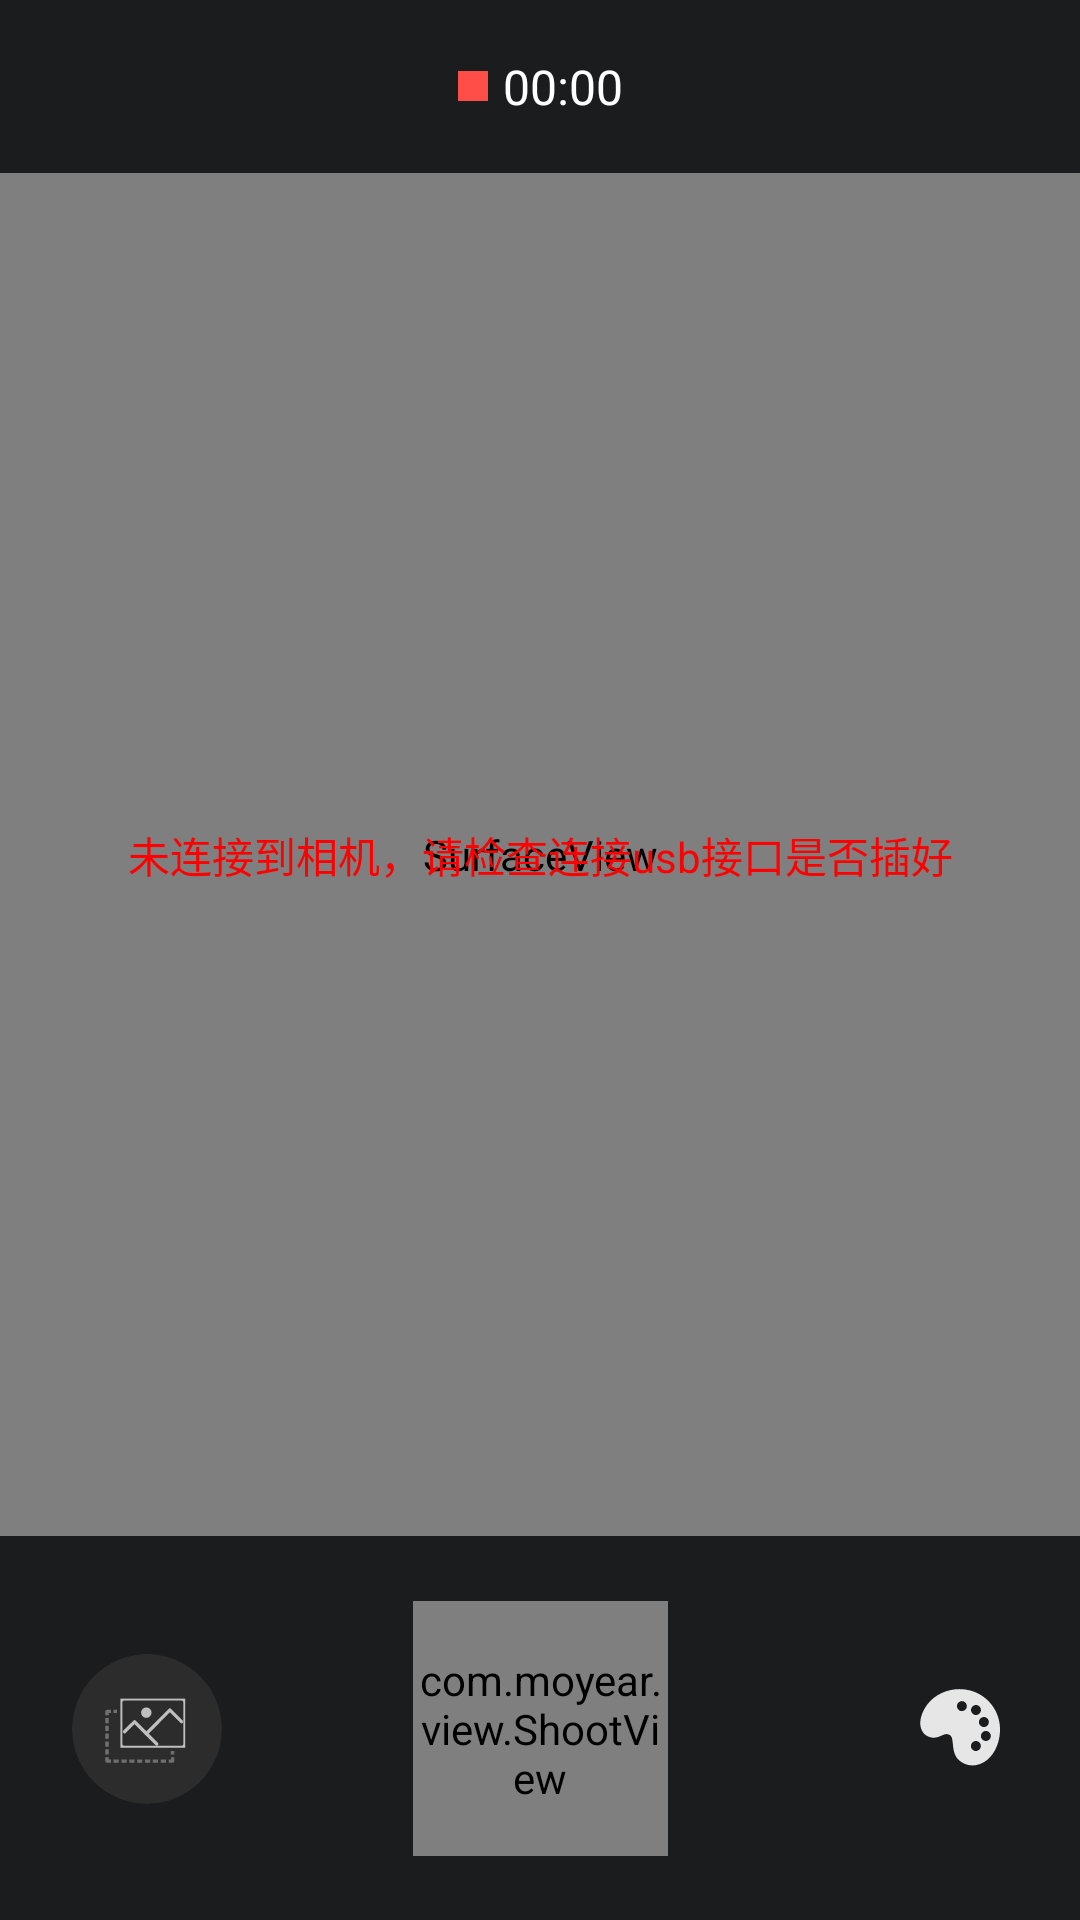

Here is an Android app screen rendered from its layout file. Give the layout XML and the strings, colors and styles it references.
<!-- AndroidManifest.xml: activity theme Theme.App.Dark -->
<!-- res/layout/activity_camera.xml -->
<?xml version="1.0" encoding="utf-8"?>
<layout xmlns:android="http://schemas.android.com/apk/res/android"
    xmlns:app="http://schemas.android.com/apk/res-auto"
    xmlns:tools="http://schemas.android.com/tools">

    <data>

    </data>

    <androidx.constraintlayout.widget.ConstraintLayout
        android:layout_width="match_parent"
        android:layout_height="match_parent"
        android:background="#1A1C1E"
        tools:context=".activity.CameraActivity">

        <LinearLayout
            android:id="@+id/linearLayout3"
            android:layout_width="match_parent"
            android:layout_height="0dp"
            android:orientation="vertical"
            app:layout_constraintBottom_toTopOf="@+id/guideline3"
            app:layout_constraintStart_toStartOf="parent"
            app:layout_constraintTop_toTopOf="@+id/guideline2">

            <SurfaceView
                android:id="@+id/surfaceView"
                android:layout_width="match_parent"
                android:layout_height="match_parent" />

        </LinearLayout>

        <include
            android:id="@+id/layout_empty_camera"
            layout="@layout/layout_camera_not_linked"
            android:layout_width="match_parent"
            android:layout_height="0dp"
            app:layout_optimizationLevel=""
            app:layout_constraintBottom_toTopOf="@+id/guideline3"
            app:layout_constraintStart_toStartOf="parent"
            app:layout_constraintTop_toTopOf="@+id/guideline2"
            tools:visibility="gone" />

        <androidx.constraintlayout.widget.Guideline
            android:id="@+id/guideline2"
            android:layout_width="wrap_content"
            android:layout_height="wrap_content"
            android:orientation="horizontal"
            app:layout_constraintGuide_percent="0.09" />

        <androidx.constraintlayout.widget.Guideline
            android:id="@+id/guideline3"
            android:layout_width="wrap_content"
            android:layout_height="wrap_content"
            android:orientation="horizontal"
            app:layout_constraintGuide_percent="0.8" />

        <com.google.android.material.imageview.ShapeableImageView
            android:id="@+id/img_gallery"
            android:layout_width="50dp"
            android:layout_height="50dp"
            android:layout_marginStart="24dp"
            android:layout_marginLeft="24dp"
            android:background="?selectableItemBackgroundBorderless"
            android:clickable="true"
            android:focusable="true"
            app:shapeAppearance="@style/CircleStyle"
            app:layout_constraintBottom_toBottomOf="@+id/shoot_view"
            app:layout_constraintStart_toStartOf="parent"
            app:layout_constraintTop_toTopOf="@+id/shoot_view"
            app:srcCompat="@drawable/ic_no_image" />

        <com.moyear.view.ShootView
            android:id="@+id/shoot_view"
            android:layout_width="85dp"
            android:layout_height="85dp"
            app:layout_constraintBottom_toBottomOf="parent"
            app:layout_constraintEnd_toEndOf="parent"
            app:layout_constraintStart_toStartOf="parent"
            app:layout_constraintTop_toBottomOf="@+id/guideline3"
            app:srcCompat="@drawable/ic_camera" />

        <ImageButton
            android:id="@+id/imageButton2"
            android:layout_width="32dp"
            android:layout_height="32dp"
            android:layout_marginEnd="24dp"
            android:layout_marginRight="24dp"
            android:background="?selectableItemBackgroundBorderless"
            app:layout_constraintBottom_toBottomOf="@+id/shoot_view"
            app:layout_constraintEnd_toEndOf="parent"
            app:layout_constraintTop_toTopOf="@+id/shoot_view"
            app:srcCompat="@drawable/ic_color_plate" />

        <androidx.constraintlayout.widget.Guideline
            android:id="@+id/guideline4"
            android:layout_width="wrap_content"
            android:layout_height="wrap_content"
            android:orientation="vertical"
            app:layout_constraintGuide_percent="0.5" />

        <com.google.android.material.tabs.TabLayout
            android:id="@+id/tab_mode"
            android:layout_width="wrap_content"
            android:layout_height="wrap_content"
            android:layout_marginTop="16dp"
            app:tabIndicatorColor="?colorAccent"
            android:layout_marginBottom="16dp"
            android:background="#00000000"
            app:tabIndicatorHeight="0dp"
            app:tabIndicatorFullWidth="false"
            app:tabTextAppearance="@style/TabTextStyle"
            app:layout_constraintBottom_toBottomOf="parent"
            app:layout_constraintEnd_toEndOf="parent"
            app:layout_constraintStart_toStartOf="parent"
            app:layout_constraintTop_toBottomOf="@+id/shoot_view" >

        </com.google.android.material.tabs.TabLayout>

        <ImageButton
            android:id="@+id/btn_more"
            android:layout_width="wrap_content"
            android:layout_height="wrap_content"
            android:layout_marginEnd="8dp"
            android:background="?selectableItemBackgroundBorderless"
            android:padding="3dp"
            android:src="@drawable/ic_more_vert"
            app:layout_constraintBottom_toTopOf="@+id/guideline2"
            app:layout_constraintEnd_toEndOf="parent"
            app:layout_constraintTop_toTopOf="parent"
            android:layout_marginRight="8dp" />

        <LinearLayout
            android:id="@+id/layout_recode_timer"
            android:layout_width="wrap_content"
            android:layout_height="wrap_content"
            android:orientation="horizontal"
            android:gravity="center_vertical"
            app:layout_constraintBottom_toTopOf="@+id/linearLayout3"
            app:layout_constraintEnd_toEndOf="parent"
            app:layout_constraintStart_toStartOf="parent"
            app:layout_constraintTop_toTopOf="parent">

            <View
                android:layout_width="10dp"
                android:layout_height="10dp"
                android:background="#FF4D47"/>

            <TextView
                android:id="@+id/txt_record_time"
                style="@style/TextAppearance.AppCompat.Subhead"
                android:layout_width="wrap_content"
                android:layout_height="wrap_content"
                android:layout_marginLeft="5dp"
                android:layout_weight="1"
                android:text="00:00"
                android:textColor="@color/white" />
        </LinearLayout>

    </androidx.constraintlayout.widget.ConstraintLayout>
</layout>
<!-- res/layout/layout_camera_not_linked.xml (included above) -->
<?xml version="1.0" encoding="utf-8"?>
<androidx.constraintlayout.widget.ConstraintLayout
    xmlns:android="http://schemas.android.com/apk/res/android"
    xmlns:app="http://schemas.android.com/apk/res-auto"
    xmlns:tools="http://schemas.android.com/tools"
    android:layout_width="match_parent"
    android:layout_height="match_parent">

    <TextView
        android:id="@+id/textView"
        android:layout_width="wrap_content"
        android:layout_height="wrap_content"
        android:text="未连接到相机，请检查连接usb接口是否插好"
        android:textColor="#ff0000"
        app:layout_constraintBottom_toBottomOf="parent"
        app:layout_constraintEnd_toEndOf="parent"
        app:layout_constraintStart_toStartOf="parent"
        app:layout_constraintTop_toTopOf="parent" />

</androidx.constraintlayout.widget.ConstraintLayout>
<!-- resources referenced by this layout -->
<resources>
  <!-- drawable ic_camera (drawable) -->
  <vector xmlns:android="http://schemas.android.com/apk/res/android"
      android:width="64dp"
      android:height="64dp"
      android:viewportWidth="1024"
      android:viewportHeight="1024">
    <path
        android:pathData="M891.8,243 L730.6,243l-21.1,-41.9c-2.5,-5.4 -24.8,-53 -56.3,-53L366.8,148.1c-31.5,0 -53.8,47.6 -56.1,52.6l-21.3,42.3L128.2,243c-31.5,0 -57.1,25.5 -57.1,56.8L71.1,821.8c0,31.4 25.6,56.9 57.1,56.9L891.8,878.7c31.5,0 57.1,-25.5 57.1,-56.9l0,-66.4L948.9,603.1 948.9,299.8C948.9,268.5 923.3,243 891.8,243zM511,739.3c-103.5,0 -187.7,-83.8 -187.7,-186.7 0,-102.9 84.2,-186.7 187.7,-186.7s187.7,83.8 187.7,186.7C698.7,655.6 614.5,739.3 511,739.3zM789.6,408.7c-25.5,0 -46.2,-20.7 -46.2,-46.2 0,-25.5 20.7,-46.2 46.2,-46.2 25.5,0 46.2,20.7 46.2,46.2C835.8,388 815.1,408.7 789.6,408.7z"
        android:fillColor="#fff"/>
    <path
        android:pathData="M511,429c-68.6,0 -124.4,55.4 -124.4,123.6 0,68.2 55.8,123.6 124.4,123.6s124.4,-55.4 124.4,-123.6C635.3,484.5 579.6,429 511,429z"
        android:fillColor="#fff"/>
  </vector>
  <!-- drawable ic_color_plate (drawable) -->
  <vector xmlns:android="http://schemas.android.com/apk/res/android"
      android:width="32dp"
      android:height="32dp"
      android:viewportWidth="1024"
      android:viewportHeight="1024">
    <path
        android:pathData="M163.8,249.9c125.4,-167.1 385.3,-215.7 570.2,-100.7 182.6,113.5 249.8,331.8 174.9,536.6 -70.6,193.4 -256.7,270 -390.8,172.7 -50.2,-36.4 -69.7,-82.1 -79.1,-156.3l-4.5,-42.2 -1.9,-16.9c-5.2,-39.9 -13.3,-57.7 -30.1,-67.1 -22.8,-12.7 -38.1,-13 -68.1,-1.4l-15,6.2 -7.6,3.3c-43.3,18.8 -72,25.4 -108.4,17.7l-8.5,-2 -7,-2c-119,-36.9 -136.6,-198.3 -24.1,-348zM715.4,451.4a53.3,53.3 0,1 0,103 -27.6,53.3 53.3,0 0,0 -103,27.6zM736.5,600.2a53.3,53.3 0,1 0,103 -27.6,53.3 53.3,0 0,0 -103,27.6zM631,323.3a53.3,53.3 0,1 0,103 -27.6,53.3 53.3,0 0,0 -103,27.6zM629.8,707.2a53.3,53.3 0,1 0,103 -27.6,53.3 53.3,0 0,0 -103,27.6zM480.6,281.8a53.3,53.3 0,1 0,103 -27.6,53.3 53.3,0 0,0 -103,27.6z"
        android:fillColor="#e6e6e6"/>
  </vector>
  <!-- drawable ic_no_image: vector/xml drawable (drawable, 2477 chars, omitted) -->
  <style name="CircleStyle">
          <item name="cornerFamily">rounded</item>
          <item name="cornerSize">50%</item>
      </style>
  <style name="TabTextStyle" parent="@android:style/TextAppearance.Widget.TabWidget">
          <item name="textAllCaps">false</item>
          <item name="android:textSize">14sp</item>
      </style>
  <style name="Theme.App.Dark">
          <item name="windowActionBar">false</item>
          <item name="windowNoTitle">true</item>
          <item name="android:statusBarColor" tools:targetApi="l">#1A1C1E</item>
          <item name="android:colorControlHighlight">#5D6367</item>
          <item name="android:colorBackground">#1A1C1E</item>
  
      </style>
  <!-- not gathered from this repository: default colours our renderer supplied (Android Studio template values) -->
  <color name="white">#FFFFFFFF</color>
</resources>
